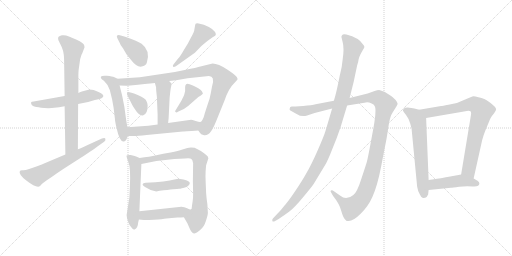
t = 0.00 s
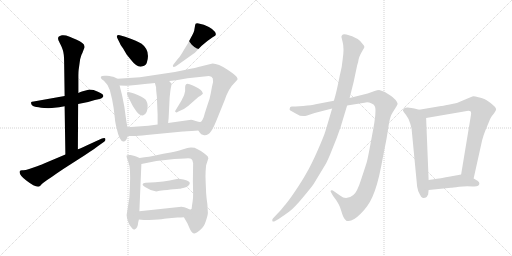
t = 3.00 s
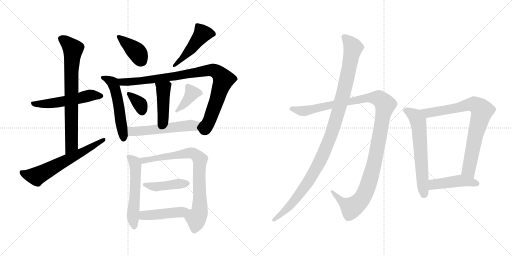
t = 6.00 s
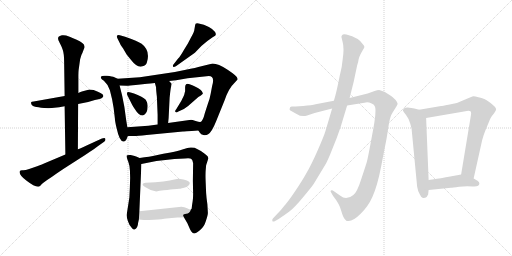
t = 9.00 s
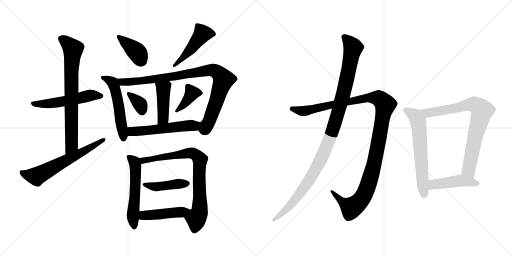
t = 11.99 s
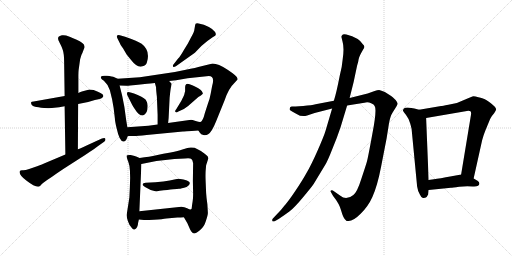
t = 14.99 s

The animated SVG that drew these frames (rendered in a browser with its animation timeline set to each time). Animation: 20 CSS @keyframes rules; one cycle of 14.99 s.

<svg version="1.1" viewBox="0 0 2048 1024" xmlns="http://www.w3.org/2000/svg">
  <g stroke="lightgray" stroke-dasharray="1,1" stroke-width="1" transform="scale(4, 4)">
    <line x1="0" y1="0" x2="256" y2="256"></line>
    <line x1="256" y1="0" x2="0" y2="256"></line>
    <line x1="128" y1="0" x2="128" y2="256"></line>
    <line x1="0" y1="128" x2="256" y2="128"></line>
    <line x1="256" y1="0" x2="512" y2="256"></line>
    <line x1="512" y1="0" x2="256" y2="256"></line>
    <line x1="384" y1="0" x2="384" y2="256"></line>
    <line x1="256" y1="128" x2="512" y2="128"></line>
  </g>
<g transform="scale(1, -1) translate(0, -850)">
   <style type="text/css">
    @keyframes keyframes0 {
      from {
       stroke: black;
       stroke-dashoffset: 534;
       stroke-width: 128;
       }
       63% {
       animation-timing-function: step-end;
       stroke: black;
       stroke-dashoffset: 0;
       stroke-width: 128;
       }
       to {
       stroke: black;
       stroke-width: 1024;
       }
       }
       #make-me-a-hanzi-animation-0 {
         animation: keyframes0 0.684570s both;
         animation-delay: 0.000000s;
         animation-timing-function: linear;
       }
    @keyframes keyframes1 {
      from {
       stroke: black;
       stroke-dashoffset: 738;
       stroke-width: 128;
       }
       71% {
       animation-timing-function: step-end;
       stroke: black;
       stroke-dashoffset: 0;
       stroke-width: 128;
       }
       to {
       stroke: black;
       stroke-width: 1024;
       }
       }
       #make-me-a-hanzi-animation-1 {
         animation: keyframes1 0.850586s both;
         animation-delay: 0.684570s;
         animation-timing-function: linear;
       }
    @keyframes keyframes2 {
      from {
       stroke: black;
       stroke-dashoffset: 624;
       stroke-width: 128;
       }
       67% {
       animation-timing-function: step-end;
       stroke: black;
       stroke-dashoffset: 0;
       stroke-width: 128;
       }
       to {
       stroke: black;
       stroke-width: 1024;
       }
       }
       #make-me-a-hanzi-animation-2 {
         animation: keyframes2 0.757812s both;
         animation-delay: 1.535156s;
         animation-timing-function: linear;
       }
    @keyframes keyframes3 {
      from {
       stroke: black;
       stroke-dashoffset: 394;
       stroke-width: 128;
       }
       56% {
       animation-timing-function: step-end;
       stroke: black;
       stroke-dashoffset: 0;
       stroke-width: 128;
       }
       to {
       stroke: black;
       stroke-width: 1024;
       }
       }
       #make-me-a-hanzi-animation-3 {
         animation: keyframes3 0.570638s both;
         animation-delay: 2.292968s;
         animation-timing-function: linear;
       }
    @keyframes keyframes4 {
      from {
       stroke: black;
       stroke-dashoffset: 468;
       stroke-width: 128;
       }
       60% {
       animation-timing-function: step-end;
       stroke: black;
       stroke-dashoffset: 0;
       stroke-width: 128;
       }
       to {
       stroke: black;
       stroke-width: 1024;
       }
       }
       #make-me-a-hanzi-animation-4 {
         animation: keyframes4 0.630859s both;
         animation-delay: 2.863606s;
         animation-timing-function: linear;
       }
    @keyframes keyframes5 {
      from {
       stroke: black;
       stroke-dashoffset: 531;
       stroke-width: 128;
       }
       63% {
       animation-timing-function: step-end;
       stroke: black;
       stroke-dashoffset: 0;
       stroke-width: 128;
       }
       to {
       stroke: black;
       stroke-width: 1024;
       }
       }
       #make-me-a-hanzi-animation-5 {
         animation: keyframes5 0.682129s both;
         animation-delay: 3.494465s;
         animation-timing-function: linear;
       }
    @keyframes keyframes6 {
      from {
       stroke: black;
       stroke-dashoffset: 918;
       stroke-width: 128;
       }
       75% {
       animation-timing-function: step-end;
       stroke: black;
       stroke-dashoffset: 0;
       stroke-width: 128;
       }
       to {
       stroke: black;
       stroke-width: 1024;
       }
       }
       #make-me-a-hanzi-animation-6 {
         animation: keyframes6 0.997070s both;
         animation-delay: 4.176594s;
         animation-timing-function: linear;
       }
    @keyframes keyframes7 {
      from {
       stroke: black;
       stroke-dashoffset: 430;
       stroke-width: 128;
       }
       58% {
       animation-timing-function: step-end;
       stroke: black;
       stroke-dashoffset: 0;
       stroke-width: 128;
       }
       to {
       stroke: black;
       stroke-width: 1024;
       }
       }
       #make-me-a-hanzi-animation-7 {
         animation: keyframes7 0.599935s both;
         animation-delay: 5.173664s;
         animation-timing-function: linear;
       }
    @keyframes keyframes8 {
      from {
       stroke: black;
       stroke-dashoffset: 350;
       stroke-width: 128;
       }
       53% {
       animation-timing-function: step-end;
       stroke: black;
       stroke-dashoffset: 0;
       stroke-width: 128;
       }
       to {
       stroke: black;
       stroke-width: 1024;
       }
       }
       #make-me-a-hanzi-animation-8 {
         animation: keyframes8 0.534831s both;
         animation-delay: 5.773599s;
         animation-timing-function: linear;
       }
    @keyframes keyframes9 {
      from {
       stroke: black;
       stroke-dashoffset: 384;
       stroke-width: 128;
       }
       56% {
       animation-timing-function: step-end;
       stroke: black;
       stroke-dashoffset: 0;
       stroke-width: 128;
       }
       to {
       stroke: black;
       stroke-width: 1024;
       }
       }
       #make-me-a-hanzi-animation-9 {
         animation: keyframes9 0.562500s both;
         animation-delay: 6.308430s;
         animation-timing-function: linear;
       }
    @keyframes keyframes10 {
      from {
       stroke: black;
       stroke-dashoffset: 546;
       stroke-width: 128;
       }
       64% {
       animation-timing-function: step-end;
       stroke: black;
       stroke-dashoffset: 0;
       stroke-width: 128;
       }
       to {
       stroke: black;
       stroke-width: 1024;
       }
       }
       #make-me-a-hanzi-animation-10 {
         animation: keyframes10 0.694336s both;
         animation-delay: 6.870930s;
         animation-timing-function: linear;
       }
    @keyframes keyframes11 {
      from {
       stroke: black;
       stroke-dashoffset: 552;
       stroke-width: 128;
       }
       64% {
       animation-timing-function: step-end;
       stroke: black;
       stroke-dashoffset: 0;
       stroke-width: 128;
       }
       to {
       stroke: black;
       stroke-width: 1024;
       }
       }
       #make-me-a-hanzi-animation-11 {
         animation: keyframes11 0.699219s both;
         animation-delay: 7.565266s;
         animation-timing-function: linear;
       }
    @keyframes keyframes12 {
      from {
       stroke: black;
       stroke-dashoffset: 788;
       stroke-width: 128;
       }
       72% {
       animation-timing-function: step-end;
       stroke: black;
       stroke-dashoffset: 0;
       stroke-width: 128;
       }
       to {
       stroke: black;
       stroke-width: 1024;
       }
       }
       #make-me-a-hanzi-animation-12 {
         animation: keyframes12 0.891276s both;
         animation-delay: 8.264485s;
         animation-timing-function: linear;
       }
    @keyframes keyframes13 {
      from {
       stroke: black;
       stroke-dashoffset: 430;
       stroke-width: 128;
       }
       58% {
       animation-timing-function: step-end;
       stroke: black;
       stroke-dashoffset: 0;
       stroke-width: 128;
       }
       to {
       stroke: black;
       stroke-width: 1024;
       }
       }
       #make-me-a-hanzi-animation-13 {
         animation: keyframes13 0.599935s both;
         animation-delay: 9.155761s;
         animation-timing-function: linear;
       }
    @keyframes keyframes14 {
      from {
       stroke: black;
       stroke-dashoffset: 455;
       stroke-width: 128;
       }
       60% {
       animation-timing-function: step-end;
       stroke: black;
       stroke-dashoffset: 0;
       stroke-width: 128;
       }
       to {
       stroke: black;
       stroke-width: 1024;
       }
       }
       #make-me-a-hanzi-animation-14 {
         animation: keyframes14 0.620280s both;
         animation-delay: 9.755696s;
         animation-timing-function: linear;
       }
    @keyframes keyframes15 {
      from {
       stroke: black;
       stroke-dashoffset: 1194;
       stroke-width: 128;
       }
       80% {
       animation-timing-function: step-end;
       stroke: black;
       stroke-dashoffset: 0;
       stroke-width: 128;
       }
       to {
       stroke: black;
       stroke-width: 1024;
       }
       }
       #make-me-a-hanzi-animation-15 {
         animation: keyframes15 1.221680s both;
         animation-delay: 10.375976s;
         animation-timing-function: linear;
       }
    @keyframes keyframes16 {
      from {
       stroke: black;
       stroke-dashoffset: 1085;
       stroke-width: 128;
       }
       78% {
       animation-timing-function: step-end;
       stroke: black;
       stroke-dashoffset: 0;
       stroke-width: 128;
       }
       to {
       stroke: black;
       stroke-width: 1024;
       }
       }
       #make-me-a-hanzi-animation-16 {
         animation: keyframes16 1.132975s both;
         animation-delay: 11.597656s;
         animation-timing-function: linear;
       }
    @keyframes keyframes17 {
      from {
       stroke: black;
       stroke-dashoffset: 619;
       stroke-width: 128;
       }
       67% {
       animation-timing-function: step-end;
       stroke: black;
       stroke-dashoffset: 0;
       stroke-width: 128;
       }
       to {
       stroke: black;
       stroke-width: 1024;
       }
       }
       #make-me-a-hanzi-animation-17 {
         animation: keyframes17 0.753743s both;
         animation-delay: 12.730631s;
         animation-timing-function: linear;
       }
    @keyframes keyframes18 {
      from {
       stroke: black;
       stroke-dashoffset: 787;
       stroke-width: 128;
       }
       72% {
       animation-timing-function: step-end;
       stroke: black;
       stroke-dashoffset: 0;
       stroke-width: 128;
       }
       to {
       stroke: black;
       stroke-width: 1024;
       }
       }
       #make-me-a-hanzi-animation-18 {
         animation: keyframes18 0.890462s both;
         animation-delay: 13.484374s;
         animation-timing-function: linear;
       }
    @keyframes keyframes19 {
      from {
       stroke: black;
       stroke-dashoffset: 449;
       stroke-width: 128;
       }
       59% {
       animation-timing-function: step-end;
       stroke: black;
       stroke-dashoffset: 0;
       stroke-width: 128;
       }
       to {
       stroke: black;
       stroke-width: 1024;
       }
       }
       #make-me-a-hanzi-animation-19 {
         animation: keyframes19 0.615397s both;
         animation-delay: 14.374836s;
         animation-timing-function: linear;
       }
</style>
<path d="M 357.5 492.0 L 327.5 484.0 Q 318.5 482.0 313.5 478.0 L 258.5 466.0 L 134.5 444.0 Q 125.5 443.0 124.5 441.0 Q 123.5 437.0 126.5 431.0 Q 130.5 425.0 140.5 423.0 Q 150.5 421.0 176.5 418.0 Q 195.5 417.0 207.5 418.0 L 236.5 421.0 L 258.5 425.0 L 312.5 434.0 L 352.5 442.0 L 379.5 450.0 Q 412.5 455.0 413.5 466.0 Q 414.5 476.0 374.5 490.0 L 357.5 492.0 Z" fill="lightgray"></path> 
<path d="M 313.5 478.0 L 313.5 547.0 Q 313.5 562.0 314.5 570.0 L 320.5 613.0 L 323.5 623.0 Q 325.5 631.0 329.5 638.0 L 335.5 654.0 Q 339.5 660.0 337.5 666.0 Q 337.5 678.0 304.5 692.0 Q 272.5 706.0 264.5 708.0 Q 257.5 710.0 247.5 709.0 Q 237.5 707.0 234.5 703.0 Q 231.5 699.0 232.5 694.0 Q 233.5 689.0 234.5 687.0 Q 236.5 684.0 237.5 681.0 L 242.5 671.0 Q 246.5 664.0 251.5 649.0 Q 256.5 633.0 256.5 604.0 L 258.5 466.0 L 258.5 425.0 L 261.5 232.0 C 261.5 202.0 311.5 223.0 311.5 253.0 L 312.5 434.0 L 313.5 478.0 Z" fill="lightgray"></path> 
<path d="M 261.5 232.0 L 178.5 197.0 Q 171.5 193.0 148.5 185.0 L 116.5 174.0 Q 99.5 168.0 90.5 169.0 Q 82.5 170.0 79.5 166.0 Q 72.5 153.0 106.5 127.0 Q 141.5 100.0 156.5 104.0 Q 159.5 105.0 165.5 112.0 Q 172.5 119.0 188.5 130.0 Q 204.5 140.0 226.5 156.0 Q 249.5 172.0 276.5 189.0 L 340.5 230.0 Q 386.5 261.0 392.5 266.0 L 416.5 283.0 Q 423.5 288.0 421.5 295.0 Q 419.5 301.0 407.5 296.0 L 348.5 269.0 Q 315.5 254.0 311.5 253.0 L 261.5 232.0 Z" fill="lightgray"></path> 
<path d="M 500.5 703.0 L 479.5 709.0 Q 471.5 711.0 468.5 708.0 Q 465.5 705.0 469.5 697.0 L 479.5 677.0 Q 479.5 674.0 492.5 656.0 L 506.5 632.0 L 523.5 611.0 Q 549.5 577.0 570.5 585.0 Q 583.5 587.0 587.5 600.0 Q 602.5 648.0 566.5 675.0 Q 552.5 685.0 500.5 703.0 Z" fill="lightgray"></path> 
<path d="M 712.5 616.0 L 694.5 593.0 Q 689.5 587.0 692.5 584.0 Q 693.5 579.0 703.5 585.0 L 779.5 639.0 L 805.5 666.0 Q 827.5 686.0 850.5 701.0 L 860.5 707.0 Q 866.5 712.0 859.5 723.0 Q 852.5 733.0 835.5 742.0 L 815.5 751.0 L 794.5 756.0 Q 780.5 760.0 780.5 749.0 L 777.5 732.0 Q 777.5 724.0 764.5 701.0 L 751.5 676.0 L 735.5 650.0 Q 721.5 625.0 712.5 616.0 Z" fill="lightgray"></path> 
<path d="M 470.5 535.0 L 457.5 541.0 Q 449.5 545.0 427.5 547.0 Q 406.5 549.0 403.5 543.0 Q 401.5 535.0 415.5 527.0 Q 432.5 512.0 439.5 489.0 L 448.5 452.0 L 454.5 418.0 L 459.5 376.0 Q 459.5 366.0 466.5 337.0 Q 478.5 282.0 494.5 284.0 Q 500.5 283.0 505.5 292.0 L 511.5 306.0 L 509.5 341.0 L 504.5 371.0 Q 498.5 425.0 488.5 468.0 L 478.5 508.0 C 471.5 534.0 471.5 534.0 470.5 535.0 Z" fill="lightgray"></path> 
<path d="M 793.5 328.0 L 799.5 319.0 Q 803.5 312.0 813.5 310.0 Q 823.5 307.0 832.5 313.0 Q 846.5 320.0 864.5 365.0 L 898.5 449.0 Q 914.5 497.0 938.5 519.0 L 948.5 530.0 Q 951.5 532.0 949.5 537.0 Q 949.5 545.0 910.5 571.0 Q 872.5 596.0 850.5 596.0 L 805.5 585.0 Q 783.5 579.0 743.5 571.0 L 699.5 562.0 L 559.5 541.0 L 470.5 535.0 C 440.5 533.0 448.5 509.0 478.5 508.0 L 506.5 507.0 Q 517.5 507.0 542.5 510.0 L 588.5 515.0 Q 598.5 515.0 619.5 518.0 L 676.5 526.0 L 704.5 529.0 L 750.5 537.0 L 835.5 546.0 Q 860.5 546.0 848.5 506.0 L 842.5 474.0 Q 839.5 456.0 831.5 435.0 L 819.5 398.0 Q 811.5 365.0 801.5 362.0 C 784.5 339.0 784.5 339.0 793.5 328.0 Z" fill="lightgray"></path> 
<path d="M 619.5 518.0 L 624.5 500.0 Q 623.5 497.0 627.5 463.0 L 630.5 390.0 L 630.5 352.0 C 630.5 322.0 669.5 328.0 672.5 358.0 L 674.5 378.0 L 678.5 459.0 Q 682.5 499.0 684.5 504.0 L 686.5 515.0 L 676.5 526.0 C 656.5 548.0 611.5 547.0 619.5 518.0 Z" fill="lightgray"></path> 
<path d="M 509.5 469.0 L 528.5 431.0 Q 532.5 423.0 540.5 412.0 Q 554.5 388.0 571.5 388.0 Q 591.5 394.0 590.5 428.0 Q 589.5 440.0 586.5 444.0 Q 583.5 457.0 548.5 471.0 Q 513.5 485.0 509.5 481.0 Q 506.5 476.0 509.5 469.0 Z" fill="lightgray"></path> 
<path d="M 725.5 447.0 L 705.5 414.0 Q 697.5 404.0 702.5 402.0 Q 704.5 398.0 713.5 404.0 L 735.5 414.0 L 752.5 426.0 L 793.5 462.0 L 803.5 468.0 L 811.5 475.0 Q 811.5 478.0 807.5 485.0 Q 803.5 491.0 797.5 494.0 Q 794.5 497.0 771.5 508.0 Q 748.5 518.0 744.5 513.0 Q 740.5 508.0 740.5 502.0 L 740.5 486.0 Q 737.5 470.0 732.5 461.0 Q 727.5 452.0 725.5 447.0 Z" fill="lightgray"></path> 
<path d="M 511.5 306.0 L 536.5 306.0 Q 548.5 306.0 586.5 310.0 L 731.5 324.0 Q 732.5 324.0 793.5 328.0 C 823.5 330.0 831.5 359.0 801.5 362.0 Q 797.5 361.0 782.5 366.0 Q 767.5 371.0 764.5 371.0 L 672.5 358.0 L 630.5 352.0 L 593.5 347.0 L 509.5 341.0 C 479.5 339.0 481.5 306.0 511.5 306.0 Z" fill="lightgray"></path> 
<path d="M 519.5 102.0 L 517.5 60.0 L 506.5 -10.0 Q 506.5 -18.0 511.5 -34.0 Q 516.5 -51.0 527.5 -62.0 Q 533.5 -70.0 538.5 -68.0 Q 551.5 -61.0 552.5 -41.0 L 555.5 -28.0 L 557.5 5.0 L 565.5 194.0 C 566.5 215.0 566.5 215.0 558.5 218.0 L 544.5 224.0 Q 536.5 228.0 522.5 230.0 Q 509.5 231.0 506.5 228.0 Q 504.5 225.0 513.5 202.0 Q 523.5 178.0 519.5 102.0 Z" fill="lightgray"></path> 
<path d="M 735.5 -19.0 L 749.5 -43.0 L 760.5 -68.0 Q 768.5 -84.0 777.5 -84.0 Q 782.5 -84.0 799.5 -71.0 Q 816.5 -58.0 823.5 -34.0 Q 831.5 -10.0 831.5 -2.0 L 829.5 33.0 Q 825.5 60.0 824.5 78.0 L 822.5 126.0 Q 821.5 148.0 822.5 166.0 L 824.5 189.0 L 833.5 217.0 L 830.5 225.0 Q 823.5 232.0 817.5 236.0 Q 804.5 247.0 778.5 259.0 Q 759.5 262.0 749.5 258.0 L 729.5 252.0 Q 713.5 246.0 682.5 240.0 Q 652.5 235.0 625.5 229.0 Q 599.5 223.0 558.5 218.0 C 528.5 214.0 536.5 188.0 565.5 194.0 L 625.5 206.0 L 697.5 214.0 L 739.5 216.0 Q 761.5 218.0 765.5 214.0 Q 770.5 210.0 772.5 197.0 L 771.5 127.0 L 772.5 74.0 Q 772.5 54.0 770.5 44.0 Q 768.5 33.0 767.5 23.0 Q 767.5 13.0 763.5 12.0 C 755.5 -17.0 722.5 3.0 735.5 -19.0 Z" fill="lightgray"></path> 
<path d="M 714.5 135.0 Q 709.5 135.0 697.5 132.0 Q 666.5 123.0 582.5 119.0 Q 571.5 119.0 570.5 113.0 Q 570.5 106.0 587.5 98.0 Q 605.5 86.0 621.5 85.0 Q 623.5 83.0 638.5 87.0 Q 707.5 95.0 715.5 95.0 Q 724.5 95.0 746.5 102.0 Q 758.5 107.0 759.5 118.0 Q 758.5 129.0 714.5 135.0 Z" fill="lightgray"></path> 
<path d="M 555.5 -28.0 L 575.5 -30.0 Q 580.5 -31.0 615.5 -29.0 Q 651.5 -27.0 665.5 -24.0 L 709.5 -20.0 Q 723.5 -20.0 735.5 -19.0 C 765.5 -17.0 793.5 7.0 763.5 12.0 Q 759.5 11.0 748.5 17.0 Q 737.5 23.0 725.5 23.0 L 557.5 5.0 C 527.5 2.0 525.5 -25.0 555.5 -28.0 Z" fill="lightgray"></path> 
<path d="M 1335.5 447.5 L 1262.5 433.5 Q 1248.5 429.5 1212.5 426.5 L 1196.5 425.5 Q 1172.5 423.5 1167.5 424.5 Q 1163.5 424.5 1160.5 421.5 L 1158.5 414.5 Q 1156.5 410.5 1168.5 404.5 L 1186.5 394.5 Q 1207.5 380.5 1228.5 388.5 L 1258.5 398.5 L 1328.5 416.5 L 1388.5 428.5 L 1457.5 439.5 Q 1472.5 442.5 1484.5 437.5 Q 1496.5 432.5 1498.5 426.5 Q 1508.5 413.5 1489.5 315.5 Q 1471.5 216.5 1467.5 203.5 Q 1463.5 189.5 1445.5 135.5 Q 1428.5 81.5 1413.5 70.5 Q 1384.5 46.5 1361.5 67.5 L 1331.5 88.5 Q 1326.5 90.5 1323.5 88.5 Q 1320.5 84.5 1324.5 80.5 L 1332.5 66.5 Q 1357.5 35.5 1364.5 8.5 Q 1372.5 -19.5 1379.5 -26.5 L 1386.5 -33.5 Q 1390.5 -34.5 1394.5 -33.5 Q 1413.5 -33.5 1442.5 -4.5 Q 1472.5 24.5 1489.5 62.5 Q 1509.5 106.5 1524.5 184.5 L 1546.5 297.5 L 1555.5 354.5 Q 1560.5 385.5 1570.5 400.5 L 1585.5 424.5 Q 1590.5 432.5 1590.5 435.5 Q 1591.5 438.5 1582.5 450.5 Q 1568.5 464.5 1564.5 466.5 L 1539.5 482.5 Q 1524.5 489.5 1516.5 490.5 Q 1509.5 490.5 1498.5 486.5 L 1470.5 476.5 L 1398.5 458.5 L 1335.5 447.5 Z" fill="lightgray"></path> 
<path d="M 1365.5 703.5 L 1370.5 682.5 Q 1377.5 657.5 1370.5 611.5 Q 1368.5 583.5 1358.5 545.5 Q 1345.5 478.5 1335.5 447.5 L 1328.5 416.5 L 1302.5 328.5 Q 1296.5 307.5 1270.5 248.5 Q 1244.5 189.5 1226.5 159.5 Q 1209.5 128.5 1180.5 85.5 Q 1151.5 42.5 1136.5 26.5 Q 1126.5 12.5 1108.5 -5.5 L 1091.5 -23.5 Q 1087.5 -28.5 1089.5 -33.5 Q 1091.5 -38.5 1100.5 -33.5 L 1114.5 -25.5 Q 1138.5 -9.5 1157.5 4.5 Q 1176.5 18.5 1211.5 60.5 Q 1246.5 102.5 1254.5 114.5 L 1300.5 190.5 Q 1310.5 206.5 1328.5 252.5 Q 1347.5 297.5 1362.5 342.5 L 1388.5 428.5 L 1398.5 458.5 L 1414.5 522.5 L 1428.5 588.5 Q 1433.5 603.5 1434.5 613.5 Q 1436.5 622.5 1442.5 634.5 L 1452.5 652.5 Q 1456.5 657.5 1457.5 662.5 Q 1458.5 666.5 1450.5 674.5 Q 1435.5 699.5 1385.5 712.5 Q 1370.5 714.5 1369.5 710.5 Q 1367.5 709.5 1365.5 703.5 Z" fill="lightgray"></path> 
<path d="M 1676.5 411.5 L 1657.5 416.5 Q 1655.5 417.5 1637.5 419.5 Q 1619.5 420.5 1615.5 416.5 Q 1611.5 411.5 1611.5 408.5 Q 1612.5 405.5 1623.5 391.5 Q 1634.5 377.5 1640.5 357.5 Q 1646.5 336.5 1646.5 333.5 L 1668.5 104.5 Q 1670.5 88.5 1679.5 72.5 Q 1686.5 56.5 1693.5 58.5 Q 1701.5 59.5 1706.5 62.5 L 1712.5 72.5 L 1714.5 90.5 L 1714.5 130.5 L 1704.5 378.5 C 1703.5 404.5 1703.5 404.5 1676.5 411.5 Z" fill="lightgray"></path> 
<path d="M 1894.5 136.5 L 1928.5 289.5 Q 1935.5 314.5 1941.5 328.5 L 1960.5 374.5 Q 1964.5 384.5 1976.5 397.5 Q 1984.5 409.5 1984.5 412.5 Q 1984.5 421.5 1963.5 437.5 Q 1942.5 452.5 1937.5 454.5 Q 1932.5 456.5 1913.5 461.5 Q 1895.5 466.5 1889.5 464.5 Q 1883.5 462.5 1872.5 457.5 L 1827.5 438.5 L 1793.5 431.5 Q 1768.5 426.5 1764.5 426.5 L 1676.5 411.5 C 1646.5 406.5 1674.5 373.5 1704.5 378.5 L 1867.5 406.5 Q 1884.5 409.5 1884.5 397.5 Q 1884.5 393.5 1883.5 388.5 L 1844.5 152.5 C 1839.5 122.5 1887.5 107.5 1894.5 136.5 Z" fill="lightgray"></path> 
<path d="M 1917.5 116.5 Q 1917.5 122.5 1911.5 126.5 Q 1896.5 136.5 1894.5 136.5 C 1867.5 149.5 1857.5 154.5 1844.5 152.5 L 1806.5 145.5 Q 1756.5 136.5 1735.5 133.5 L 1714.5 130.5 C 1684.5 126.5 1684.5 87.5 1714.5 90.5 L 1803.5 99.5 Q 1809.5 99.5 1836.5 103.5 Q 1864.5 106.5 1890.5 104.5 Q 1917.5 102.5 1917.5 116.5 Z" fill="lightgray"></path> 
      <clipPath id="make-me-a-hanzi-clip-0">
      <path d="M 357.5 492.0 L 327.5 484.0 Q 318.5 482.0 313.5 478.0 L 258.5 466.0 L 134.5 444.0 Q 125.5 443.0 124.5 441.0 Q 123.5 437.0 126.5 431.0 Q 130.5 425.0 140.5 423.0 Q 150.5 421.0 176.5 418.0 Q 195.5 417.0 207.5 418.0 L 236.5 421.0 L 258.5 425.0 L 312.5 434.0 L 352.5 442.0 L 379.5 450.0 Q 412.5 455.0 413.5 466.0 Q 414.5 476.0 374.5 490.0 L 357.5 492.0 Z" fill="lightgray"></path>
      </clipPath>
      <path clip-path="url(#make-me-a-hanzi-clip-0)" d="M 131.5 437.0 L 185.5 434.0 L 302.5 453.0 L 359.5 469.0 L 405.5 466.0 " fill="none" id="make-me-a-hanzi-animation-0" stroke-dasharray="406 812" stroke-linecap="round"></path>

      <clipPath id="make-me-a-hanzi-clip-1">
      <path d="M 313.5 478.0 L 313.5 547.0 Q 313.5 562.0 314.5 570.0 L 320.5 613.0 L 323.5 623.0 Q 325.5 631.0 329.5 638.0 L 335.5 654.0 Q 339.5 660.0 337.5 666.0 Q 337.5 678.0 304.5 692.0 Q 272.5 706.0 264.5 708.0 Q 257.5 710.0 247.5 709.0 Q 237.5 707.0 234.5 703.0 Q 231.5 699.0 232.5 694.0 Q 233.5 689.0 234.5 687.0 Q 236.5 684.0 237.5 681.0 L 242.5 671.0 Q 246.5 664.0 251.5 649.0 Q 256.5 633.0 256.5 604.0 L 258.5 466.0 L 258.5 425.0 L 261.5 232.0 C 261.5 202.0 311.5 223.0 311.5 253.0 L 312.5 434.0 L 313.5 478.0 Z" fill="lightgray"></path>
      </clipPath>
      <path clip-path="url(#make-me-a-hanzi-clip-1)" d="M 245.5 696.0 L 291.5 652.0 L 284.5 551.0 L 286.5 276.0 L 265.5 239.0 " fill="none" id="make-me-a-hanzi-animation-1" stroke-dasharray="610 1220" stroke-linecap="round"></path>

      <clipPath id="make-me-a-hanzi-clip-2">
      <path d="M 261.5 232.0 L 178.5 197.0 Q 171.5 193.0 148.5 185.0 L 116.5 174.0 Q 99.5 168.0 90.5 169.0 Q 82.5 170.0 79.5 166.0 Q 72.5 153.0 106.5 127.0 Q 141.5 100.0 156.5 104.0 Q 159.5 105.0 165.5 112.0 Q 172.5 119.0 188.5 130.0 Q 204.5 140.0 226.5 156.0 Q 249.5 172.0 276.5 189.0 L 340.5 230.0 Q 386.5 261.0 392.5 266.0 L 416.5 283.0 Q 423.5 288.0 421.5 295.0 Q 419.5 301.0 407.5 296.0 L 348.5 269.0 Q 315.5 254.0 311.5 253.0 L 261.5 232.0 Z" fill="lightgray"></path>
      </clipPath>
      <path clip-path="url(#make-me-a-hanzi-clip-2)" d="M 86.5 161.0 L 109.5 149.0 L 144.5 145.0 L 343.5 248.0 L 414.5 291.0 " fill="none" id="make-me-a-hanzi-animation-2" stroke-dasharray="496 992" stroke-linecap="round"></path>

      <clipPath id="make-me-a-hanzi-clip-3">
      <path d="M 500.5 703.0 L 479.5 709.0 Q 471.5 711.0 468.5 708.0 Q 465.5 705.0 469.5 697.0 L 479.5 677.0 Q 479.5 674.0 492.5 656.0 L 506.5 632.0 L 523.5 611.0 Q 549.5 577.0 570.5 585.0 Q 583.5 587.0 587.5 600.0 Q 602.5 648.0 566.5 675.0 Q 552.5 685.0 500.5 703.0 Z" fill="lightgray"></path>
      </clipPath>
      <path clip-path="url(#make-me-a-hanzi-clip-3)" d="M 474.5 703.0 L 551.5 637.0 L 568.5 605.0 " fill="none" id="make-me-a-hanzi-animation-3" stroke-dasharray="266 532" stroke-linecap="round"></path>

      <clipPath id="make-me-a-hanzi-clip-4">
      <path d="M 712.5 616.0 L 694.5 593.0 Q 689.5 587.0 692.5 584.0 Q 693.5 579.0 703.5 585.0 L 779.5 639.0 L 805.5 666.0 Q 827.5 686.0 850.5 701.0 L 860.5 707.0 Q 866.5 712.0 859.5 723.0 Q 852.5 733.0 835.5 742.0 L 815.5 751.0 L 794.5 756.0 Q 780.5 760.0 780.5 749.0 L 777.5 732.0 Q 777.5 724.0 764.5 701.0 L 751.5 676.0 L 735.5 650.0 Q 721.5 625.0 712.5 616.0 Z" fill="lightgray"></path>
      </clipPath>
      <path clip-path="url(#make-me-a-hanzi-clip-4)" d="M 851.5 714.0 L 809.5 715.0 L 740.5 627.0 L 697.5 588.0 " fill="none" id="make-me-a-hanzi-animation-4" stroke-dasharray="340 680" stroke-linecap="round"></path>

      <clipPath id="make-me-a-hanzi-clip-5">
      <path d="M 470.5 535.0 L 457.5 541.0 Q 449.5 545.0 427.5 547.0 Q 406.5 549.0 403.5 543.0 Q 401.5 535.0 415.5 527.0 Q 432.5 512.0 439.5 489.0 L 448.5 452.0 L 454.5 418.0 L 459.5 376.0 Q 459.5 366.0 466.5 337.0 Q 478.5 282.0 494.5 284.0 Q 500.5 283.0 505.5 292.0 L 511.5 306.0 L 509.5 341.0 L 504.5 371.0 Q 498.5 425.0 488.5 468.0 L 478.5 508.0 C 471.5 534.0 471.5 534.0 470.5 535.0 Z" fill="lightgray"></path>
      </clipPath>
      <path clip-path="url(#make-me-a-hanzi-clip-5)" d="M 409.5 540.0 L 451.5 519.0 L 460.5 496.0 L 494.5 296.0 " fill="none" id="make-me-a-hanzi-animation-5" stroke-dasharray="403 806" stroke-linecap="round"></path>

      <clipPath id="make-me-a-hanzi-clip-6">
      <path d="M 793.5 328.0 L 799.5 319.0 Q 803.5 312.0 813.5 310.0 Q 823.5 307.0 832.5 313.0 Q 846.5 320.0 864.5 365.0 L 898.5 449.0 Q 914.5 497.0 938.5 519.0 L 948.5 530.0 Q 951.5 532.0 949.5 537.0 Q 949.5 545.0 910.5 571.0 Q 872.5 596.0 850.5 596.0 L 805.5 585.0 Q 783.5 579.0 743.5 571.0 L 699.5 562.0 L 559.5 541.0 L 470.5 535.0 C 440.5 533.0 448.5 509.0 478.5 508.0 L 506.5 507.0 Q 517.5 507.0 542.5 510.0 L 588.5 515.0 Q 598.5 515.0 619.5 518.0 L 676.5 526.0 L 704.5 529.0 L 750.5 537.0 L 835.5 546.0 Q 860.5 546.0 848.5 506.0 L 842.5 474.0 Q 839.5 456.0 831.5 435.0 L 819.5 398.0 Q 811.5 365.0 801.5 362.0 C 784.5 339.0 784.5 339.0 793.5 328.0 Z" fill="lightgray"></path>
      </clipPath>
      <path clip-path="url(#make-me-a-hanzi-clip-6)" d="M 478.5 530.0 L 489.5 522.0 L 533.5 523.0 L 833.5 569.0 L 865.5 564.0 L 894.5 532.0 L 837.5 365.0 L 818.5 332.0 L 807.5 331.0 " fill="none" id="make-me-a-hanzi-animation-6" stroke-dasharray="790 1580" stroke-linecap="round"></path>

      <clipPath id="make-me-a-hanzi-clip-7">
      <path d="M 619.5 518.0 L 624.5 500.0 Q 623.5 497.0 627.5 463.0 L 630.5 390.0 L 630.5 352.0 C 630.5 322.0 669.5 328.0 672.5 358.0 L 674.5 378.0 L 678.5 459.0 Q 682.5 499.0 684.5 504.0 L 686.5 515.0 L 676.5 526.0 C 656.5 548.0 611.5 547.0 619.5 518.0 Z" fill="lightgray"></path>
      </clipPath>
      <path clip-path="url(#make-me-a-hanzi-clip-7)" d="M 627.5 515.0 L 653.5 491.0 L 652.5 377.0 L 636.5 358.0 " fill="none" id="make-me-a-hanzi-animation-7" stroke-dasharray="302 604" stroke-linecap="round"></path>

      <clipPath id="make-me-a-hanzi-clip-8">
      <path d="M 509.5 469.0 L 528.5 431.0 Q 532.5 423.0 540.5 412.0 Q 554.5 388.0 571.5 388.0 Q 591.5 394.0 590.5 428.0 Q 589.5 440.0 586.5 444.0 Q 583.5 457.0 548.5 471.0 Q 513.5 485.0 509.5 481.0 Q 506.5 476.0 509.5 469.0 Z" fill="lightgray"></path>
      </clipPath>
      <path clip-path="url(#make-me-a-hanzi-clip-8)" d="M 513.5 475.0 L 560.5 433.0 L 569.5 403.0 " fill="none" id="make-me-a-hanzi-animation-8" stroke-dasharray="222 444" stroke-linecap="round"></path>

      <clipPath id="make-me-a-hanzi-clip-9">
      <path d="M 725.5 447.0 L 705.5 414.0 Q 697.5 404.0 702.5 402.0 Q 704.5 398.0 713.5 404.0 L 735.5 414.0 L 752.5 426.0 L 793.5 462.0 L 803.5 468.0 L 811.5 475.0 Q 811.5 478.0 807.5 485.0 Q 803.5 491.0 797.5 494.0 Q 794.5 497.0 771.5 508.0 Q 748.5 518.0 744.5 513.0 Q 740.5 508.0 740.5 502.0 L 740.5 486.0 Q 737.5 470.0 732.5 461.0 Q 727.5 452.0 725.5 447.0 Z" fill="lightgray"></path>
      </clipPath>
      <path clip-path="url(#make-me-a-hanzi-clip-9)" d="M 802.5 477.0 L 768.5 478.0 L 731.5 428.0 L 707.5 407.0 " fill="none" id="make-me-a-hanzi-animation-9" stroke-dasharray="256 512" stroke-linecap="round"></path>

      <clipPath id="make-me-a-hanzi-clip-10">
      <path d="M 511.5 306.0 L 536.5 306.0 Q 548.5 306.0 586.5 310.0 L 731.5 324.0 Q 732.5 324.0 793.5 328.0 C 823.5 330.0 831.5 359.0 801.5 362.0 Q 797.5 361.0 782.5 366.0 Q 767.5 371.0 764.5 371.0 L 672.5 358.0 L 630.5 352.0 L 593.5 347.0 L 509.5 341.0 C 479.5 339.0 481.5 306.0 511.5 306.0 Z" fill="lightgray"></path>
      </clipPath>
      <path clip-path="url(#make-me-a-hanzi-clip-10)" d="M 516.5 336.0 L 527.5 324.0 L 539.5 324.0 L 728.5 346.0 L 775.5 346.0 L 797.5 357.0 " fill="none" id="make-me-a-hanzi-animation-10" stroke-dasharray="418 836" stroke-linecap="round"></path>

      <clipPath id="make-me-a-hanzi-clip-11">
      <path d="M 519.5 102.0 L 517.5 60.0 L 506.5 -10.0 Q 506.5 -18.0 511.5 -34.0 Q 516.5 -51.0 527.5 -62.0 Q 533.5 -70.0 538.5 -68.0 Q 551.5 -61.0 552.5 -41.0 L 555.5 -28.0 L 557.5 5.0 L 565.5 194.0 C 566.5 215.0 566.5 215.0 558.5 218.0 L 544.5 224.0 Q 536.5 228.0 522.5 230.0 Q 509.5 231.0 506.5 228.0 Q 504.5 225.0 513.5 202.0 Q 523.5 178.0 519.5 102.0 Z" fill="lightgray"></path>
      </clipPath>
      <path clip-path="url(#make-me-a-hanzi-clip-11)" d="M 510.5 224.0 L 538.5 201.0 L 542.5 187.0 L 539.5 61.0 L 531.5 -7.0 L 537.5 -57.0 " fill="none" id="make-me-a-hanzi-animation-11" stroke-dasharray="424 848" stroke-linecap="round"></path>

      <clipPath id="make-me-a-hanzi-clip-12">
      <path d="M 735.5 -19.0 L 749.5 -43.0 L 760.5 -68.0 Q 768.5 -84.0 777.5 -84.0 Q 782.5 -84.0 799.5 -71.0 Q 816.5 -58.0 823.5 -34.0 Q 831.5 -10.0 831.5 -2.0 L 829.5 33.0 Q 825.5 60.0 824.5 78.0 L 822.5 126.0 Q 821.5 148.0 822.5 166.0 L 824.5 189.0 L 833.5 217.0 L 830.5 225.0 Q 823.5 232.0 817.5 236.0 Q 804.5 247.0 778.5 259.0 Q 759.5 262.0 749.5 258.0 L 729.5 252.0 Q 713.5 246.0 682.5 240.0 Q 652.5 235.0 625.5 229.0 Q 599.5 223.0 558.5 218.0 C 528.5 214.0 536.5 188.0 565.5 194.0 L 625.5 206.0 L 697.5 214.0 L 739.5 216.0 Q 761.5 218.0 765.5 214.0 Q 770.5 210.0 772.5 197.0 L 771.5 127.0 L 772.5 74.0 Q 772.5 54.0 770.5 44.0 Q 768.5 33.0 767.5 23.0 Q 767.5 13.0 763.5 12.0 C 755.5 -17.0 722.5 3.0 735.5 -19.0 Z" fill="lightgray"></path>
      </clipPath>
      <path clip-path="url(#make-me-a-hanzi-clip-12)" d="M 567.5 214.0 L 585.5 209.0 L 759.5 238.0 L 776.5 235.0 L 796.5 218.0 L 798.5 14.0 L 784.5 -24.0 L 777.5 -72.0 " fill="none" id="make-me-a-hanzi-animation-12" stroke-dasharray="660 1320" stroke-linecap="round"></path>

      <clipPath id="make-me-a-hanzi-clip-13">
      <path d="M 714.5 135.0 Q 709.5 135.0 697.5 132.0 Q 666.5 123.0 582.5 119.0 Q 571.5 119.0 570.5 113.0 Q 570.5 106.0 587.5 98.0 Q 605.5 86.0 621.5 85.0 Q 623.5 83.0 638.5 87.0 Q 707.5 95.0 715.5 95.0 Q 724.5 95.0 746.5 102.0 Q 758.5 107.0 759.5 118.0 Q 758.5 129.0 714.5 135.0 Z" fill="lightgray"></path>
      </clipPath>
      <path clip-path="url(#make-me-a-hanzi-clip-13)" d="M 578.5 113.0 L 625.5 103.0 L 750.5 116.0 " fill="none" id="make-me-a-hanzi-animation-13" stroke-dasharray="302 604" stroke-linecap="round"></path>

      <clipPath id="make-me-a-hanzi-clip-14">
      <path d="M 555.5 -28.0 L 575.5 -30.0 Q 580.5 -31.0 615.5 -29.0 Q 651.5 -27.0 665.5 -24.0 L 709.5 -20.0 Q 723.5 -20.0 735.5 -19.0 C 765.5 -17.0 793.5 7.0 763.5 12.0 Q 759.5 11.0 748.5 17.0 Q 737.5 23.0 725.5 23.0 L 557.5 5.0 C 527.5 2.0 525.5 -25.0 555.5 -28.0 Z" fill="lightgray"></path>
      </clipPath>
      <path clip-path="url(#make-me-a-hanzi-clip-14)" d="M 561.5 -23.0 L 579.5 -11.0 L 725.5 2.0 L 754.5 11.0 " fill="none" id="make-me-a-hanzi-animation-14" stroke-dasharray="327 654" stroke-linecap="round"></path>

      <clipPath id="make-me-a-hanzi-clip-15">
      <path d="M 1335.5 447.5 L 1262.5 433.5 Q 1248.5 429.5 1212.5 426.5 L 1196.5 425.5 Q 1172.5 423.5 1167.5 424.5 Q 1163.5 424.5 1160.5 421.5 L 1158.5 414.5 Q 1156.5 410.5 1168.5 404.5 L 1186.5 394.5 Q 1207.5 380.5 1228.5 388.5 L 1258.5 398.5 L 1328.5 416.5 L 1388.5 428.5 L 1457.5 439.5 Q 1472.5 442.5 1484.5 437.5 Q 1496.5 432.5 1498.5 426.5 Q 1508.5 413.5 1489.5 315.5 Q 1471.5 216.5 1467.5 203.5 Q 1463.5 189.5 1445.5 135.5 Q 1428.5 81.5 1413.5 70.5 Q 1384.5 46.5 1361.5 67.5 L 1331.5 88.5 Q 1326.5 90.5 1323.5 88.5 Q 1320.5 84.5 1324.5 80.5 L 1332.5 66.5 Q 1357.5 35.5 1364.5 8.5 Q 1372.5 -19.5 1379.5 -26.5 L 1386.5 -33.5 Q 1390.5 -34.5 1394.5 -33.5 Q 1413.5 -33.5 1442.5 -4.5 Q 1472.5 24.5 1489.5 62.5 Q 1509.5 106.5 1524.5 184.5 L 1546.5 297.5 L 1555.5 354.5 Q 1560.5 385.5 1570.5 400.5 L 1585.5 424.5 Q 1590.5 432.5 1590.5 435.5 Q 1591.5 438.5 1582.5 450.5 Q 1568.5 464.5 1564.5 466.5 L 1539.5 482.5 Q 1524.5 489.5 1516.5 490.5 Q 1509.5 490.5 1498.5 486.5 L 1470.5 476.5 L 1398.5 458.5 L 1335.5 447.5 Z" fill="lightgray"></path>
      </clipPath>
      <path clip-path="url(#make-me-a-hanzi-clip-15)" d="M 1167.5 415.5 L 1210.5 405.5 L 1484.5 459.5 L 1514.5 457.5 L 1541.5 431.5 L 1493.5 180.5 L 1470.5 103.5 L 1450.5 60.5 L 1407.5 19.5 L 1366.5 44.5 L 1327.5 84.5 " fill="none" id="make-me-a-hanzi-animation-15" stroke-dasharray="1066 2132" stroke-linecap="round"></path>

      <clipPath id="make-me-a-hanzi-clip-16">
      <path d="M 1365.5 703.5 L 1370.5 682.5 Q 1377.5 657.5 1370.5 611.5 Q 1368.5 583.5 1358.5 545.5 Q 1345.5 478.5 1335.5 447.5 L 1328.5 416.5 L 1302.5 328.5 Q 1296.5 307.5 1270.5 248.5 Q 1244.5 189.5 1226.5 159.5 Q 1209.5 128.5 1180.5 85.5 Q 1151.5 42.5 1136.5 26.5 Q 1126.5 12.5 1108.5 -5.5 L 1091.5 -23.5 Q 1087.5 -28.5 1089.5 -33.5 Q 1091.5 -38.5 1100.5 -33.5 L 1114.5 -25.5 Q 1138.5 -9.5 1157.5 4.5 Q 1176.5 18.5 1211.5 60.5 Q 1246.5 102.5 1254.5 114.5 L 1300.5 190.5 Q 1310.5 206.5 1328.5 252.5 Q 1347.5 297.5 1362.5 342.5 L 1388.5 428.5 L 1398.5 458.5 L 1414.5 522.5 L 1428.5 588.5 Q 1433.5 603.5 1434.5 613.5 Q 1436.5 622.5 1442.5 634.5 L 1452.5 652.5 Q 1456.5 657.5 1457.5 662.5 Q 1458.5 666.5 1450.5 674.5 Q 1435.5 699.5 1385.5 712.5 Q 1370.5 714.5 1369.5 710.5 Q 1367.5 709.5 1365.5 703.5 Z" fill="lightgray"></path>
      </clipPath>
      <path clip-path="url(#make-me-a-hanzi-clip-16)" d="M 1377.5 701.5 L 1401.5 677.5 L 1411.5 657.5 L 1369.5 459.5 L 1317.5 293.5 L 1295.5 237.5 L 1233.5 124.5 L 1168.5 37.5 L 1095.5 -29.5 " fill="none" id="make-me-a-hanzi-animation-16" stroke-dasharray="957 1914" stroke-linecap="round"></path>

      <clipPath id="make-me-a-hanzi-clip-17">
      <path d="M 1676.5 411.5 L 1657.5 416.5 Q 1655.5 417.5 1637.5 419.5 Q 1619.5 420.5 1615.5 416.5 Q 1611.5 411.5 1611.5 408.5 Q 1612.5 405.5 1623.5 391.5 Q 1634.5 377.5 1640.5 357.5 Q 1646.5 336.5 1646.5 333.5 L 1668.5 104.5 Q 1670.5 88.5 1679.5 72.5 Q 1686.5 56.5 1693.5 58.5 Q 1701.5 59.5 1706.5 62.5 L 1712.5 72.5 L 1714.5 90.5 L 1714.5 130.5 L 1704.5 378.5 C 1703.5 404.5 1703.5 404.5 1676.5 411.5 Z" fill="lightgray"></path>
      </clipPath>
      <path clip-path="url(#make-me-a-hanzi-clip-17)" d="M 1619.5 409.5 L 1660.5 385.5 L 1672.5 365.5 L 1695.5 74.5 " fill="none" id="make-me-a-hanzi-animation-17" stroke-dasharray="491 982" stroke-linecap="round"></path>

      <clipPath id="make-me-a-hanzi-clip-18">
      <path d="M 1894.5 136.5 L 1928.5 289.5 Q 1935.5 314.5 1941.5 328.5 L 1960.5 374.5 Q 1964.5 384.5 1976.5 397.5 Q 1984.5 409.5 1984.5 412.5 Q 1984.5 421.5 1963.5 437.5 Q 1942.5 452.5 1937.5 454.5 Q 1932.5 456.5 1913.5 461.5 Q 1895.5 466.5 1889.5 464.5 Q 1883.5 462.5 1872.5 457.5 L 1827.5 438.5 L 1793.5 431.5 Q 1768.5 426.5 1764.5 426.5 L 1676.5 411.5 C 1646.5 406.5 1674.5 373.5 1704.5 378.5 L 1867.5 406.5 Q 1884.5 409.5 1884.5 397.5 Q 1884.5 393.5 1883.5 388.5 L 1844.5 152.5 C 1839.5 122.5 1887.5 107.5 1894.5 136.5 Z" fill="lightgray"></path>
      </clipPath>
      <path clip-path="url(#make-me-a-hanzi-clip-18)" d="M 1684.5 408.5 L 1723.5 399.5 L 1895.5 433.5 L 1928.5 408.5 L 1898.5 297.5 L 1874.5 171.5 L 1890.5 145.5 " fill="none" id="make-me-a-hanzi-animation-18" stroke-dasharray="659 1318" stroke-linecap="round"></path>

      <clipPath id="make-me-a-hanzi-clip-19">
      <path d="M 1917.5 116.5 Q 1917.5 122.5 1911.5 126.5 Q 1896.5 136.5 1894.5 136.5 C 1867.5 149.5 1857.5 154.5 1844.5 152.5 L 1806.5 145.5 Q 1756.5 136.5 1735.5 133.5 L 1714.5 130.5 C 1684.5 126.5 1684.5 87.5 1714.5 90.5 L 1803.5 99.5 Q 1809.5 99.5 1836.5 103.5 Q 1864.5 106.5 1890.5 104.5 Q 1917.5 102.5 1917.5 116.5 Z" fill="lightgray"></path>
      </clipPath>
      <path clip-path="url(#make-me-a-hanzi-clip-19)" d="M 1721.5 97.5 L 1735.5 112.5 L 1829.5 126.5 L 1906.5 116.5 " fill="none" id="make-me-a-hanzi-animation-19" stroke-dasharray="321 642" stroke-linecap="round"></path>

</g>
</svg>
